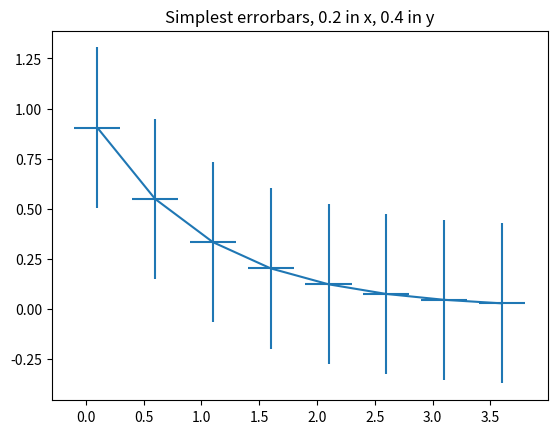
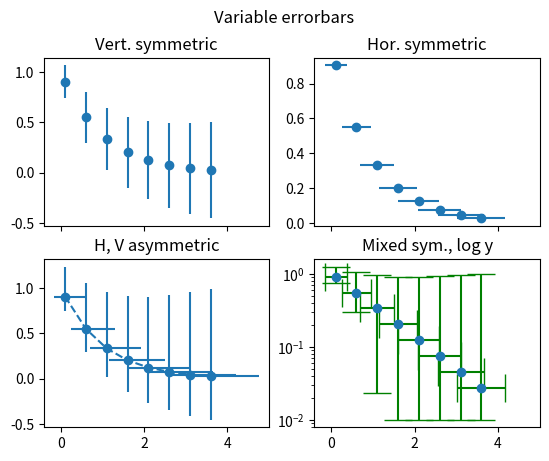

Reproduce these figures in Python, in order.
#!/usr/bin/env python
import numpy as np
import matplotlib.pyplot as plt

# example data
x = np.arange(0.1, 4, 0.5)
y = np.exp(-x)

# example variable error bar values
yerr = 0.1 + 0.2*np.sqrt(x)
xerr = 0.1 + yerr

# First illustrate basic pyplot interface, using defaults where possible.
plt.figure()
plt.errorbar(x, y, xerr=0.2, yerr=0.4)
plt.title("Simplest errorbars, 0.2 in x, 0.4 in y")

# Now switch to a more OO interface to exercise more features.
fig, axs = plt.subplots(nrows=2, ncols=2, sharex=True)
ax = axs[0,0]
ax.errorbar(x, y, yerr=yerr, fmt='o')
ax.set_title('Vert. symmetric')

# With 4 subplots, reduce the number of axis ticks to avoid crowding.
ax.locator_params(nbins=4)

ax = axs[0,1]
ax.errorbar(x, y, xerr=xerr, fmt='o')
ax.set_title('Hor. symmetric')

ax = axs[1,0]
ax.errorbar(x, y, yerr=[yerr, 2*yerr], xerr=[xerr, 2*xerr], fmt='--o')
ax.set_title('H, V asymmetric')

ax = axs[1,1]
ax.set_yscale('log')
# Here we have to be careful to keep all y values positive:
ylower = np.maximum(1e-2, y - yerr)
yerr_lower = y - ylower

ax.errorbar(x, y, yerr=[yerr_lower, 2*yerr], xerr=xerr,
            fmt='o', ecolor='g', capsize=10)
ax.set_title('Mixed sym., log y')

fig.suptitle('Variable errorbars')

plt.show()
